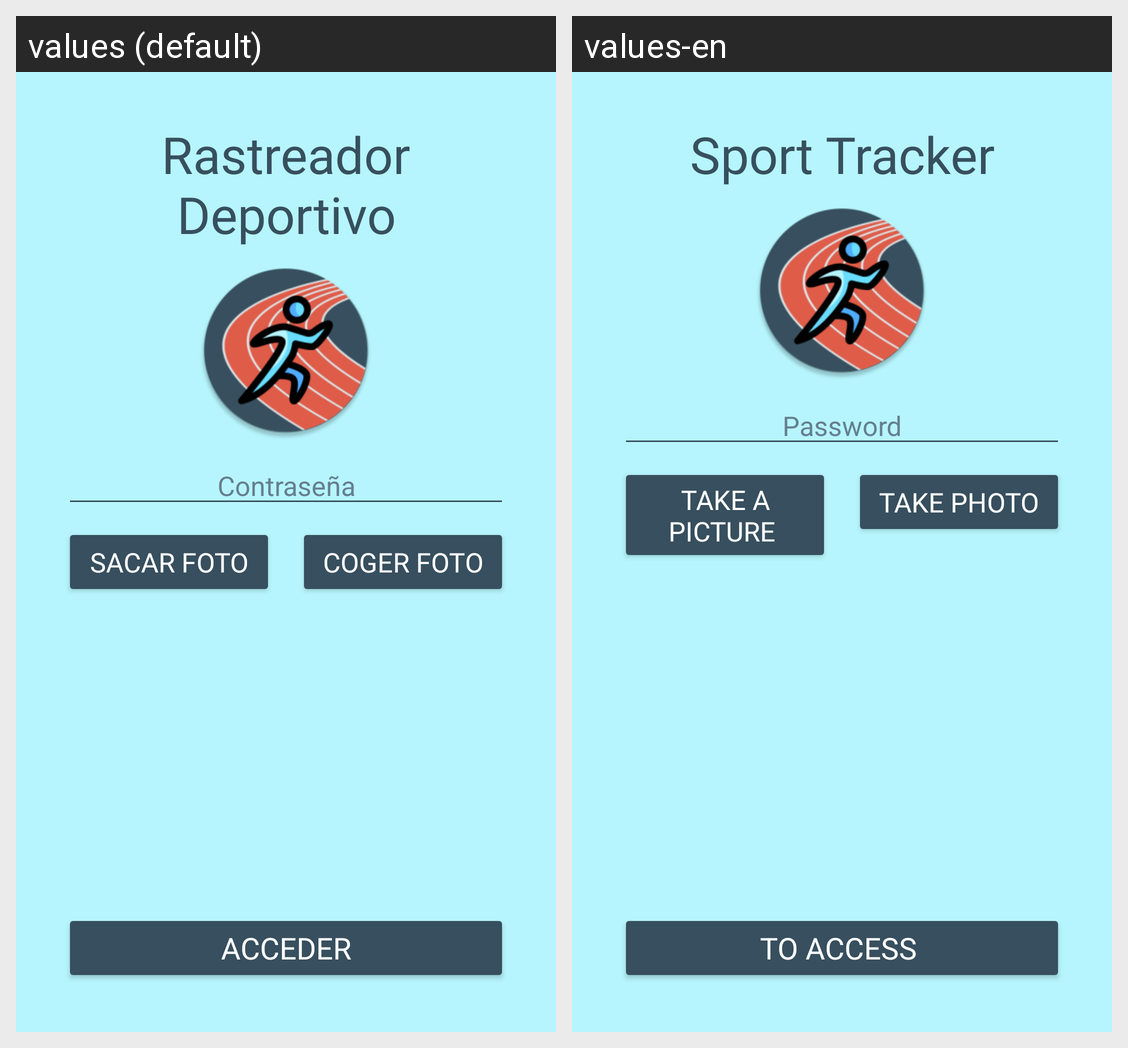

Here is an Android app screen in its default locale and in the app's own translations. Write out the translated-string differences for the strings that appear on this screen.
Android screen res/layout/activity_main.xml rendered under 2 locales, left to right: values (default), values-en. Device: Nexus 5 (rendered at 1080×1920; each locale shown at half size, 540×960, under a caption strip naming it); theme Theme.RegistroMisDeportes.
Strings drawn on this screen, with the default value and each locale's value (text and hints the layout hard-codes, and strings that could not be matched under every locale, appear in the picture but are not listed):

rastreadordeportivo
  values: Rastreador Deportivo
  values-en: Sport Tracker

btnacceder
  values: Acceder
  values-en: To access 

password
  values: Contraseña
  values-en: Password

sacarfoto
  values: Sacar Foto
  values-en: Take a picture 

cogerfoto
  values: Coger Foto
  values-en: Take Photo
